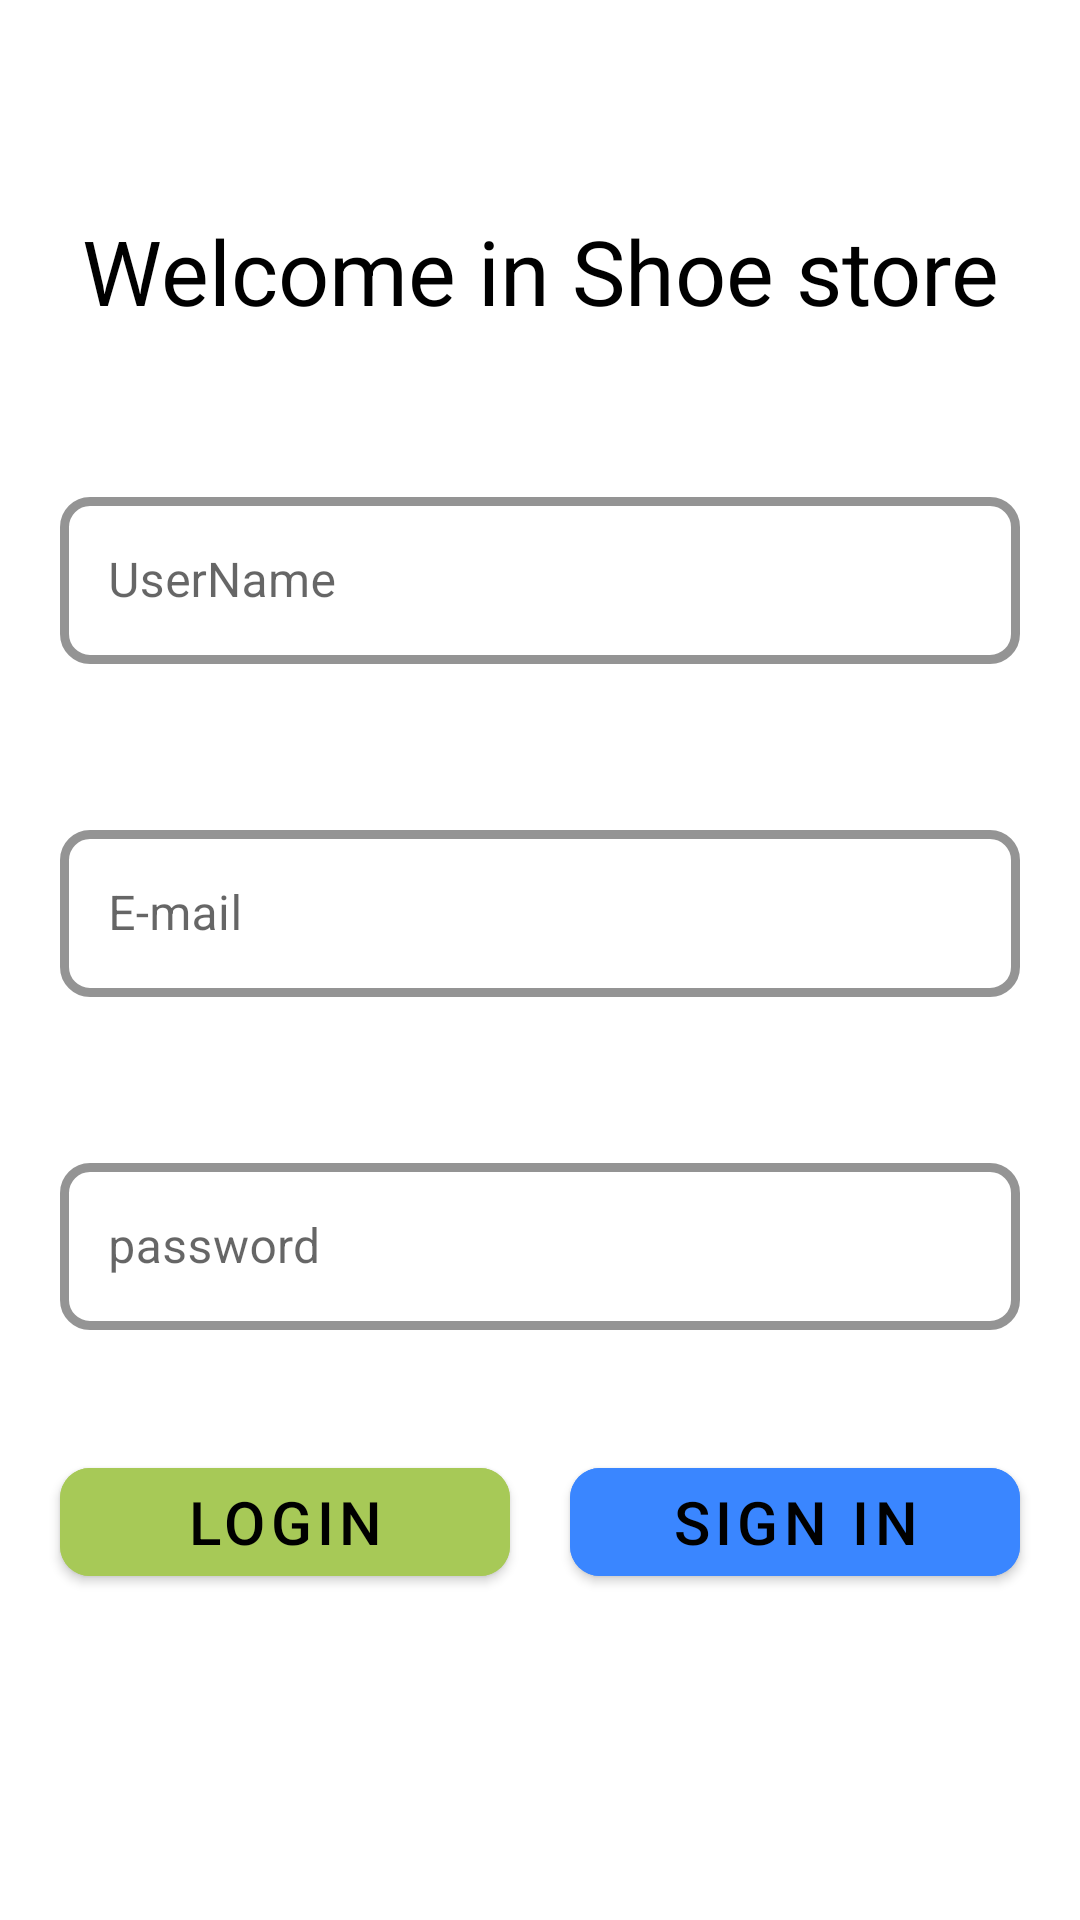

Reconstruct the res/layout file that produces this screen, plus the resources it refers to.
<!-- AndroidManifest.xml: application theme Theme.ShoeStores -->
<!-- res/layout/fragment_login.xml -->
<?xml version="1.0" encoding="utf-8"?>
<layout xmlns:android="http://schemas.android.com/apk/res/android"
    xmlns:app="http://schemas.android.com/apk/res-auto"
    xmlns:tools="http://schemas.android.com/tools">


    <androidx.constraintlayout.widget.ConstraintLayout
        android:layout_width="match_parent"
        android:layout_height="match_parent"
        tools:context=".screens.LoginFragment">


        <TextView
            android:id="@+id/tv_login"
            android:layout_width="wrap_content"
            android:layout_height="wrap_content"
            android:layout_marginTop="70dp"
            android:text="@string/welcome_in_shoe_store"
            android:textColor="@color/black"
            android:textSize="30sp"
            app:layout_constraintEnd_toEndOf="parent"
            app:layout_constraintStart_toStartOf="parent"
            app:layout_constraintTop_toTopOf="parent" />

        <com.google.android.material.textfield.TextInputLayout
            android:id="@+id/til_userName"
            style="@style/textInput"
            android:layout_width="match_parent"
            android:layout_height="wrap_content"
            android:hint="@string/username"
            app:layout_constraintEnd_toEndOf="parent"
            app:layout_constraintStart_toStartOf="parent"
            app:layout_constraintTop_toBottomOf="@id/tv_login">

            <com.google.android.material.textfield.TextInputEditText
                android:id="@+id/et_userName"
                android:layout_width="match_parent"
                android:layout_height="match_parent" />
        </com.google.android.material.textfield.TextInputLayout>


        <com.google.android.material.textfield.TextInputLayout
            android:id="@+id/til_email"
            style="@style/textInput"
            android:layout_width="match_parent"
            android:layout_height="wrap_content"
            android:hint="@string/e_mail"
            app:layout_constraintEnd_toEndOf="parent"
            app:layout_constraintStart_toStartOf="parent"
            app:layout_constraintTop_toBottomOf="@id/til_userName">

            <com.google.android.material.textfield.TextInputEditText
                android:id="@+id/et_email"
                android:layout_width="match_parent"
                android:layout_height="match_parent" />
        </com.google.android.material.textfield.TextInputLayout>



        <com.google.android.material.textfield.TextInputLayout
            android:id="@+id/til_password"
            style="@style/textInput"
            android:layout_width="match_parent"
            android:layout_height="wrap_content"
            android:hint="@string/password"
            app:layout_constraintEnd_toEndOf="parent"
            app:layout_constraintStart_toStartOf="parent"
            app:layout_constraintTop_toBottomOf="@id/til_email"
           >

            <com.google.android.material.textfield.TextInputEditText
                android:id="@+id/et_password"
                android:layout_width="match_parent"
                android:layout_height="match_parent"
                android:inputType="textPassword"/>
        </com.google.android.material.textfield.TextInputLayout>


        <com.google.android.material.button.MaterialButton
            android:id="@+id/btn_login"
            style="@style/button"
            android:layout_width="150dp"
            android:layout_height="wrap_content"
            android:backgroundTint="#a7c957"
            app:cornerRadius="10dp"
            android:text="@string/login"
            android:layout_marginTop="40dp"
            app:layout_constraintStart_toStartOf="parent"
            app:layout_constraintEnd_toStartOf="@id/btn_signIn"
            app:layout_constraintTop_toBottomOf="@id/til_password" />

        <com.google.android.material.button.MaterialButton
            android:id="@+id/btn_signIn"
            android:layout_width="150dp"
            android:layout_height="wrap_content"
            android:backgroundTint="#3a86ff"
            android:text="@string/sign_in"
            app:cornerRadius="10dp"
            style="@style/button"
            app:layout_constraintBottom_toBottomOf="@id/btn_login"
            app:layout_constraintStart_toEndOf="@id/btn_login"
            app:layout_constraintEnd_toEndOf="parent"
            app:layout_constraintTop_toTopOf="@id/btn_login" />

    </androidx.constraintlayout.widget.ConstraintLayout>

</layout>
<!-- resources referenced by this layout -->
<resources>
  <string name="e_mail">E-mail</string>
  <string name="login">Login</string>
  <string name="password">password</string>
  <string name="sign_in">Sign In</string>
  <string name="username">UserName</string>
  <string name="welcome_in_shoe_store">Welcome in Shoe store</string>
  <style name="button" parent="TextAppearance.AppCompat.Widget.Button">
          <item name="marginHorizontal">10dp</item>
          <item name="android:textColor">@color/black</item>
          <item name="android:textSize">20sp</item>
      </style>
  <style name="textInput" parent="Widget.MaterialComponents.TextInputLayout.OutlinedBox">
          <item name="boxCornerRadiusBottomEnd">10dp</item>
          <item name="boxCornerRadiusBottomStart">10dp</item>
          <item name="boxCornerRadiusTopEnd">10dp</item>
          <item name="boxCornerRadiusTopStart">10dp</item>
          <item name="boxStrokeColor">#80ed99</item>
          <item name="hintTextColor">@color/black</item>
          <item name="boxStrokeWidth">3dp</item>
          <item name="backgroundColor">@color/white</item>
          <item name="android:layout_marginEnd">20dp</item>
          <item name="android:layout_marginStart">20dp</item>
          <item name="android:layout_marginTop">50sp</item>
      </style>
  <style name="Theme.ShoeStores" parent="Theme.MaterialComponents.Light.NoActionBar">
          
          <item name="colorPrimary">@color/purple_500</item>
          <item name="colorPrimaryVariant">@color/purple_700</item>
          <item name="colorOnPrimary">@color/white</item>
          
          <item name="colorSecondary">@color/teal_200</item>
          <item name="colorSecondaryVariant">@color/teal_700</item>
          <item name="colorOnSecondary">@color/black</item>
          
          <item name="android:statusBarColor">?attr/colorPrimaryVariant</item>
          
      </style>
  <!-- not gathered from this repository: default colours our renderer supplied (Android Studio template values) -->
  <color name="purple_500">#FF6200EE</color>
  <color name="purple_700">#FF3700B3</color>
  <color name="teal_200">#FF03DAC5</color>
  <color name="teal_700">#FF018786</color>
  <color name="black">#FF000000</color>
  <color name="white">#FFFFFFFF</color>
</resources>
